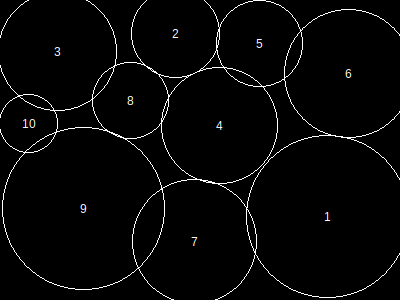

Data behind this chart, as committed beside it:
, x, y, height, r, area, overlap, overflow, forwardOverlap, backwardOverlap, regionX, regionY, regionArea, regionCoveredArea, regionCıııoveredPercentage, regionOverlap, regionOverflow, regionCoveredPercentage
1, 328, 217, 141, 81, 20841, 0, 451, 0, 0, 400, 300, 120000, 102438, 0, 3818, 2066, 85.36
2, 176, 34, 77, 44, 6213, 0, 441, 0, 0, 400, 300, 120000, 102438, 0, 3818, 2066, 85.36
3, 58, 52, 103, 59, 11089, 0, 362, 0, 0, 400, 300, 120000, 102438, 0, 3818, 2066, 85.36
4, 220, 126, 101, 58, 10733, 9, 0, 0, 0, 400, 300, 120000, 102438, 0, 3818, 2066, 85.36
5, 260, 44, 75, 43, 5941, 381, 0, 0, 0, 400, 300, 120000, 102438, 0, 3818, 2066, 85.36
6, 349, 74, 111, 64, 13037, 511, 683, 0, 0, 400, 300, 120000, 102438, 0, 3818, 2066, 85.36
7, 195, 242, 108, 62, 12257, 321, 118, 0, 0, 400, 300, 120000, 102438, 0, 3818, 2066, 85.36
8, 131, 101, 66, 38, 4645, 387, 0, 0, 0, 400, 300, 120000, 102438, 0, 3818, 2066, 85.36
9, 84, 209, 141, 81, 20841, 1647, 0, 0, 0, 400, 300, 120000, 102438, 0, 3818, 2066, 85.36
10, 29, 124, 51, 29, 2725, 562, 11, 0, 0, 400, 300, 120000, 102438, 0, 3818, 2066, 85.36
